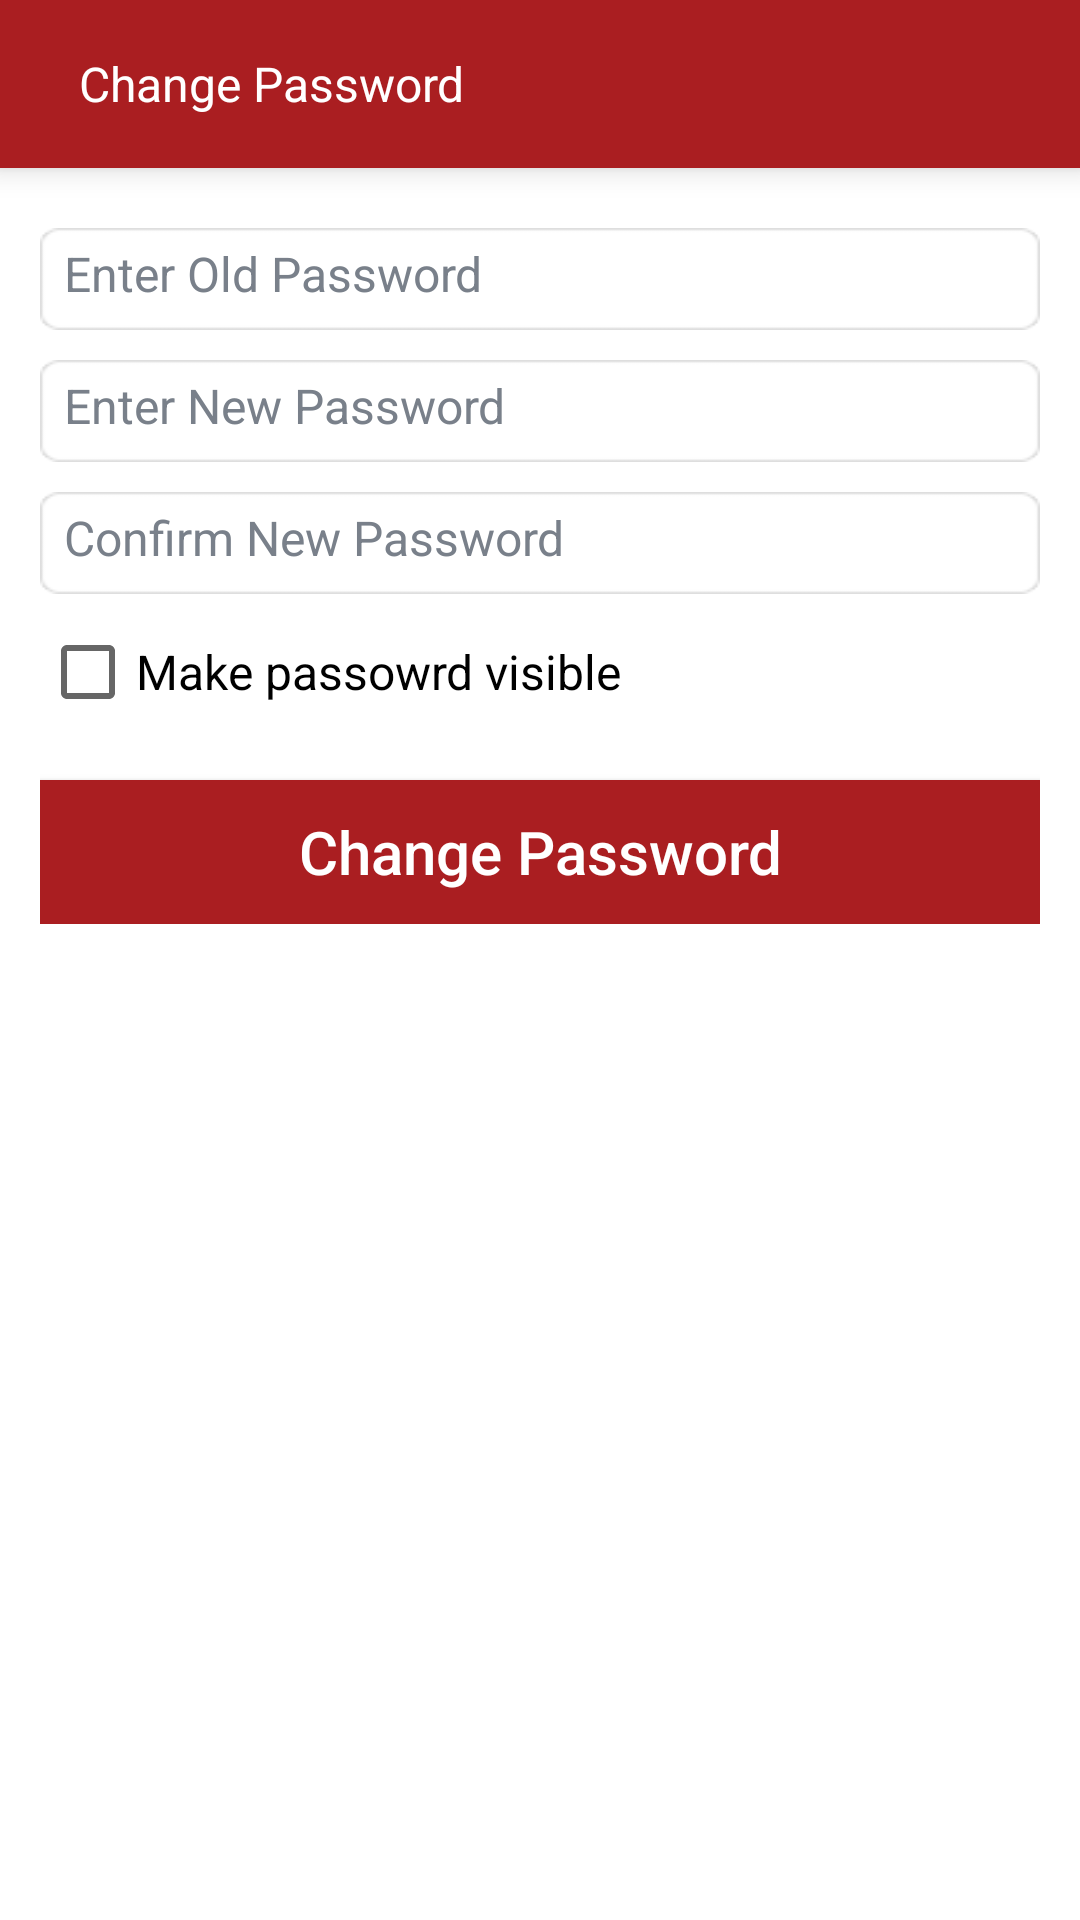

Write the Android layout XML for this screen, with the resource values it uses.
<!-- AndroidManifest.xml: application theme AppTheme -->
<!-- res/layout/change_pwd_activity.xml -->
<?xml version="1.0" encoding="utf-8"?>
<LinearLayout xmlns:android="http://schemas.android.com/apk/res/android"
    android:layout_width="match_parent"
    android:layout_height="match_parent"
    android:background="@color/white"
    android:orientation="vertical">

    <RelativeLayout
        android:layout_width="match_parent"
        android:layout_height="?attr/actionBarSize"
        android:background="@color/colorPrimary"
        android:elevation="6dp"
        android:minHeight="?attr/actionBarSize">

        <LinearLayout
            android:id="@+id/lnrChangePwdBack"
            android:layout_width="wrap_content"
            android:layout_height="match_parent"
            android:gravity="center"
            android:orientation="horizontal">

            <ImageView
                android:id="@+id/imgLogo"
                android:layout_width="26dp"
                android:layout_height="26dp"
                android:layout_centerVertical="true"
                android:adjustViewBounds="true"
                android:contentDescription="@string/app_name"
                android:src="@drawable/back"
                android:transitionName="logo" />

            <TextView
                android:layout_width="wrap_content"
                android:layout_height="match_parent"
                android:layout_toRightOf="@+id/imgLogo"
                android:gravity="center"
                android:text="Change Password"
                android:textAllCaps="false"
                android:textColor="@color/white"
                android:textSize="16sp" />

        </LinearLayout>

    </RelativeLayout>

    
        
        
        
        
        
        

    
        
        
        
        
        
        


    <LinearLayout
        android:layout_width="fill_parent"
        android:layout_height="fill_parent"
        android:layout_marginTop="10dp"
        android:focusable="true"
        android:focusableInTouchMode="true"
        android:orientation="vertical">

        <ScrollView
            android:layout_width="fill_parent"
            android:layout_height="wrap_content">

            <LinearLayout
                android:layout_width="fill_parent"
                android:layout_height="wrap_content"
                android:layout_marginLeft="13.32dp"
                android:layout_marginRight="13.32dp"
                android:orientation="vertical">

                <EditText
                    android:id="@+id/edtOldPwd"
                    android:layout_width="match_parent"
                    android:layout_height="34dp"
                    android:layout_marginTop="10dp"
                    android:background="@drawable/edittext_bg"
                    android:gravity="center|left"
                    android:hint="Enter Old Password"
                    android:inputType="textPassword"
                    android:maxLines="1"
                    android:padding="8dp"
                    android:singleLine="true"
                    android:textColor="@color/dark_black"
                    android:textColorHint="@color/underline_color"
                    android:textSize="16sp" />

                <EditText
                    android:id="@+id/edtNewPwd"
                    android:layout_width="match_parent"
                    android:layout_height="34dp"
                    android:layout_marginTop="10dp"
                    android:background="@drawable/edittext_bg"
                    android:gravity="center|left"
                    android:hint="Enter New Password"
                    android:inputType="textPassword"
                    android:maxLines="1"
                    android:padding="8dp"
                    android:singleLine="true"
                    android:textColor="@color/dark_black"
                    android:textColorHint="@color/underline_color"
                    android:textSize="16sp" />

                <EditText
                    android:id="@+id/edtCnfNewPwd"
                    android:layout_width="match_parent"
                    android:layout_height="34dp"
                    android:layout_marginTop="10dp"
                    android:background="@drawable/edittext_bg"
                    android:gravity="center|left"
                    android:hint="Confirm New Password"
                    android:inputType="textPassword"
                    android:maxLines="1"
                    android:padding="8dp"
                    android:singleLine="true"
                    android:textColor="@color/dark_black"
                    android:textColorHint="@color/underline_color"
                    android:textSize="16sp" />

                <CheckBox
                    android:id="@+id/chkShowPwd"
                    android:layout_width="fill_parent"
                    android:layout_height="wrap_content"
                    android:layout_marginTop="10dp"
                    android:text="Make passowrd visible"
                    android:textColor="@color/dark_black"
                    android:textSize="16sp" />

                <Button
                    android:id="@+id/btnChangePwd"
                    android:layout_width="fill_parent"
                    android:layout_height="wrap_content"
                    android:layout_marginTop="20dp"
                    android:background="@color/colorPrimary"
                    android:elevation="5dp"
                    android:gravity="center"
                    android:text="Change Password"
                    android:textAllCaps="false"
                    android:textColor="@android:color/white"
                    android:textSize="20sp" />

            </LinearLayout>

        </ScrollView>

    </LinearLayout>

</LinearLayout>
<!-- resources referenced by this layout -->
<resources>
  <color name="colorPrimary">#AA1E21</color>
  <color name="dark_black">#000000</color>
  <color name="underline_color">#79808a</color>
  <color name="white">#ffffff</color>
  <!-- drawable dotted_line_bg (drawable) -->
  <shape xmlns:android="http://schemas.android.com/apk/res/android"
      android:shape="line">
  
      <stroke
          android:width="1dp"
          android:color="@color/underline_color"
          android:dashGap="1dp"
          android:dashWidth="2dp" />
  
  </shape>
  <!-- drawable edittext_bg: png bitmap (drawable, 1467 bytes) -->
  <string name="app_name">OAC Asia 2018</string>
  <style name="AppTheme" parent="Theme.AppCompat.Light.NoActionBar">
          
          <item name="colorPrimary">@color/colorPrimary</item>
          <item name="colorPrimaryDark">@color/colorPrimaryDark</item>
          <item name="colorAccent">@color/colorAccent</item>
          <item name="android:windowDrawsSystemBarBackgrounds">true</item>
          <item name="android:windowTranslucentStatus">false</item>
  
  
      </style>
  <color name="colorPrimaryDark">#F15445</color>
  <color name="colorAccent">#F15445</color>
</resources>
